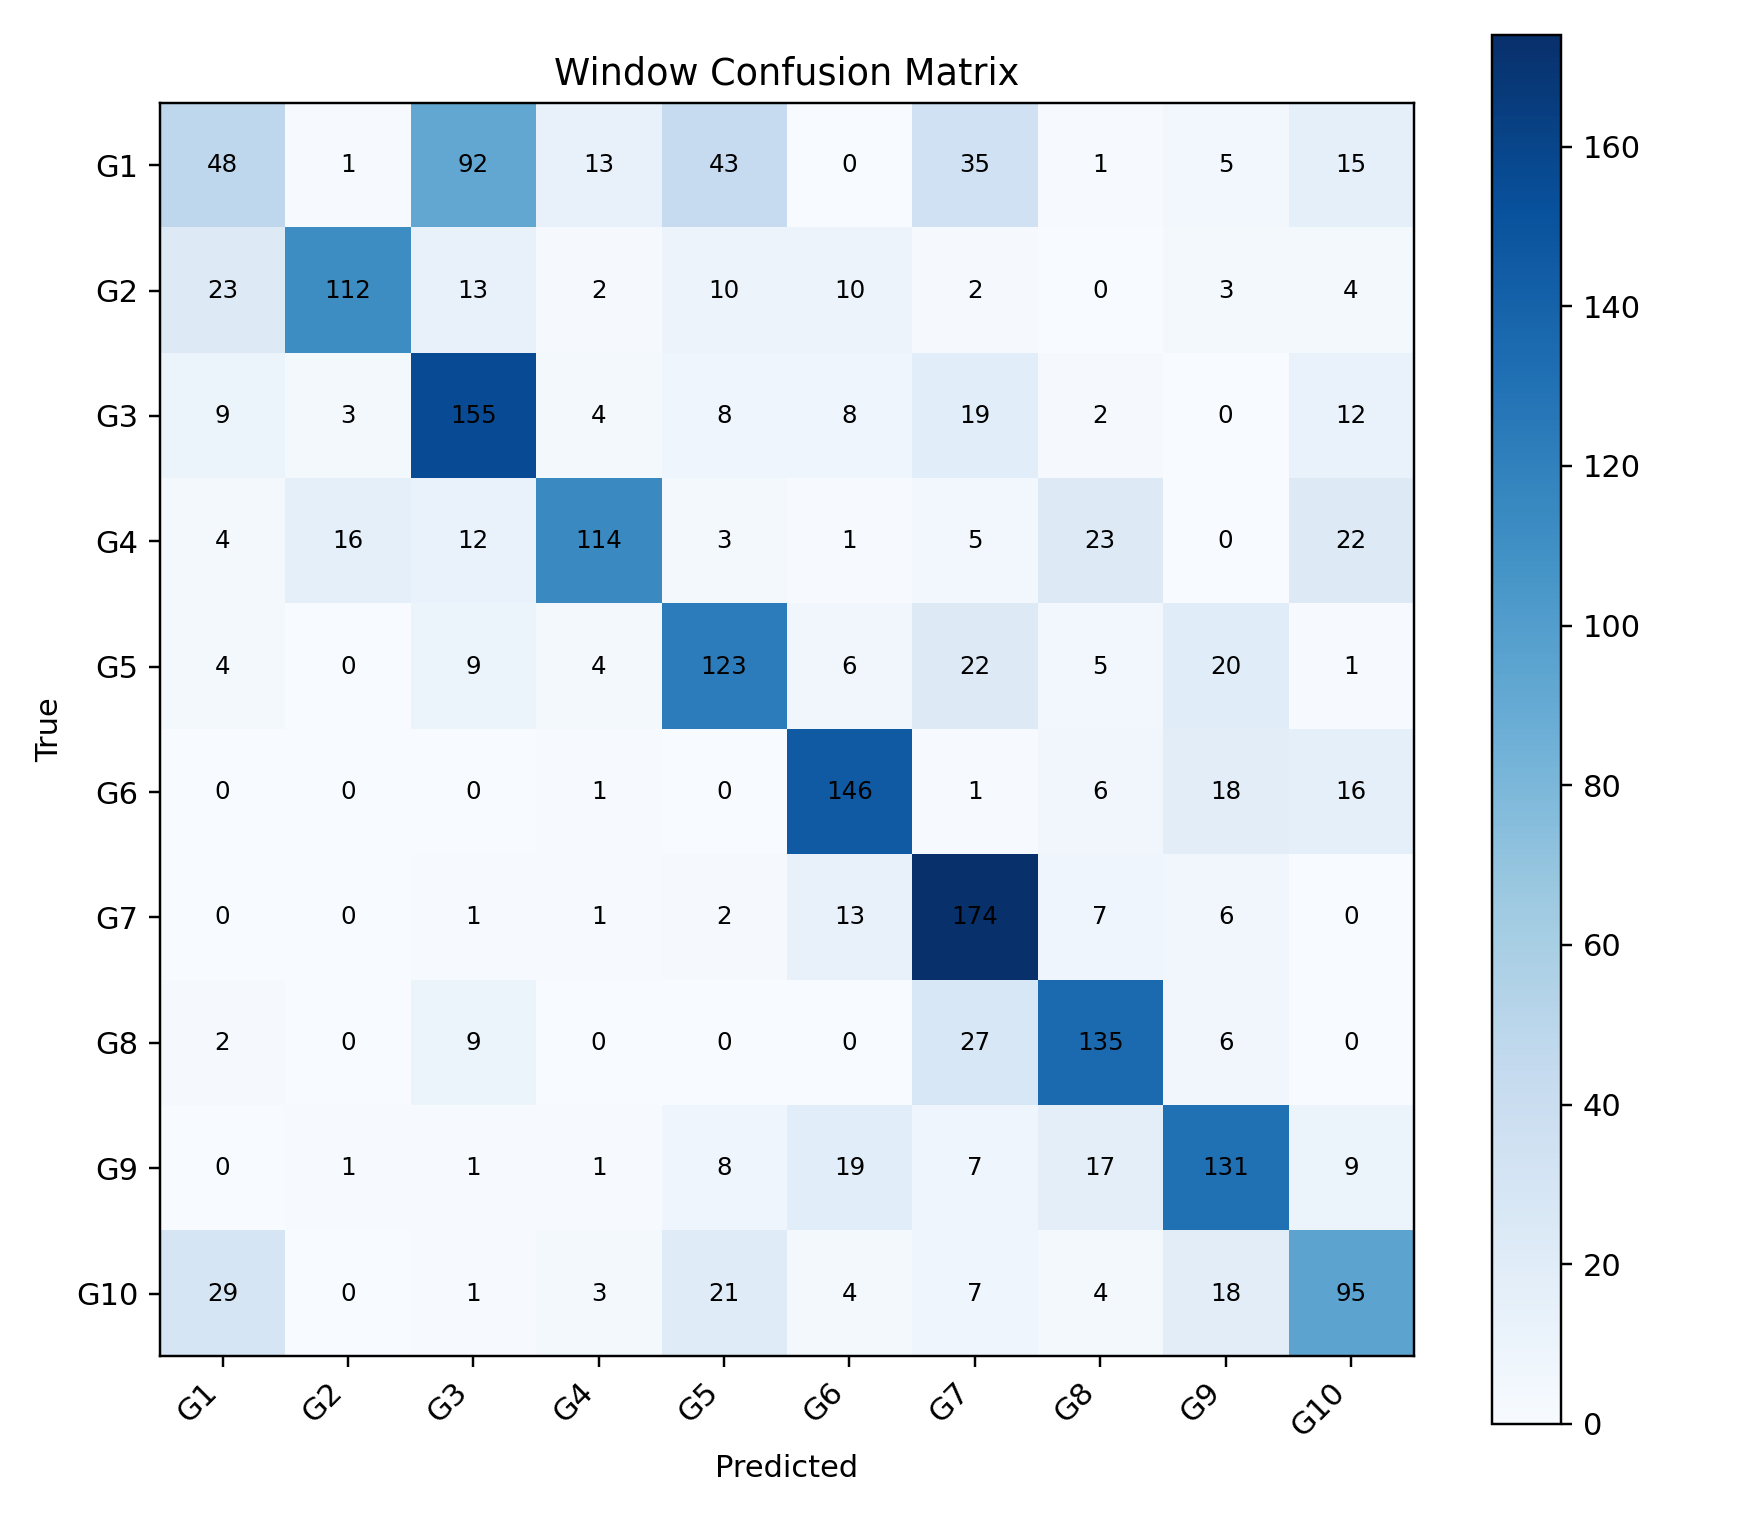

Values plotted in this chart, from the file beside it:
, G1, G2, G3, G4, G5, G6, G7, G8, G9, G10
G1, 48, 1, 92, 13, 43, 0, 35, 1, 5, 15
G2, 23, 112, 13, 2, 10, 10, 2, 0, 3, 4
G3, 9, 3, 155, 4, 8, 8, 19, 2, 0, 12
G4, 4, 16, 12, 114, 3, 1, 5, 23, 0, 22
G5, 4, 0, 9, 4, 123, 6, 22, 5, 20, 1
G6, 0, 0, 0, 1, 0, 146, 1, 6, 18, 16
G7, 0, 0, 1, 1, 2, 13, 174, 7, 6, 0
G8, 2, 0, 9, 0, 0, 0, 27, 135, 6, 0
G9, 0, 1, 1, 1, 8, 19, 7, 17, 131, 9
G10, 29, 0, 1, 3, 21, 4, 7, 4, 18, 95
